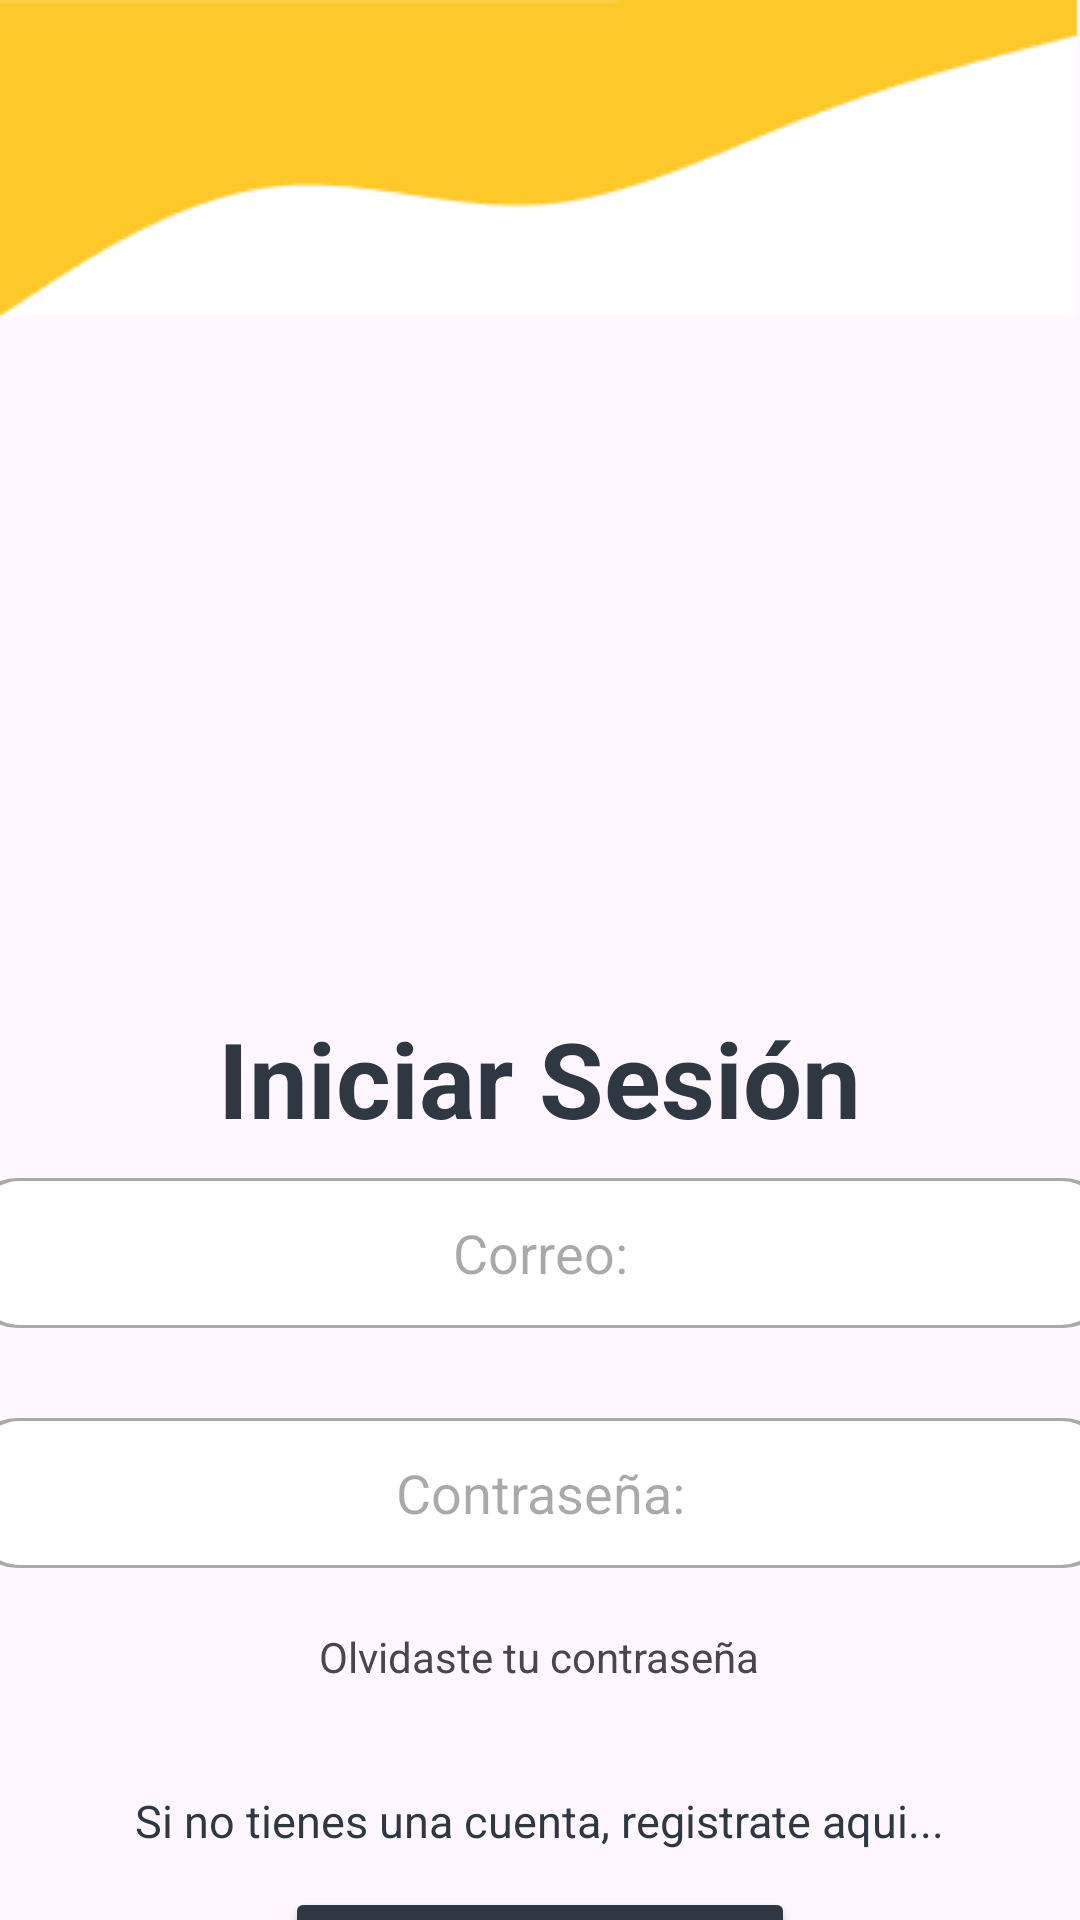

Reconstruct the res/layout file that produces this screen, plus the resources it refers to.
<!-- AndroidManifest.xml: application theme Theme.Guillermo_android -->
<!-- res/layout/activity_main.xml -->
<?xml version="1.0" encoding="utf-8"?>
<androidx.constraintlayout.widget.ConstraintLayout xmlns:android="http://schemas.android.com/apk/res/android"
    xmlns:app="http://schemas.android.com/apk/res-auto"
    xmlns:tools="http://schemas.android.com/tools"
    android:layout_width="match_parent"
    android:layout_height="match_parent"
    tools:context=".ui.MainActivity"
    >

    <LinearLayout
        android:layout_width="match_parent"
        android:layout_height="wrap_content"
        app:layout_constraintTop_toTopOf="parent"
        app:layout_constraintStart_toStartOf="parent"
        app:layout_constraintEnd_toEndOf="parent"
        app:layout_constraintBottom_toTopOf="@id/cardEnter"
        android:orientation="vertical"
        android:id="@+id/titulo"
        tools:ignore="MissingConstraints">

        <ImageView
            android:layout_width="wrap_content"
            android:layout_height="wrap_content"
            android:src="@drawable/vector" />

    </LinearLayout>

    <LinearLayout
        android:layout_width="match_parent"
        android:layout_height="wrap_content"
        android:orientation="vertical"
        app:layout_constraintEnd_toEndOf="parent"
        app:layout_constraintStart_toStartOf="parent"
        app:layout_constraintTop_toBottomOf="@id/titulo"
        android:id="@+id/cardEnter"
        tools:ignore="MissingConstraints">


        <ImageView
            android:layout_width="195dp"
            android:layout_height="190dp"
            android:layout_gravity="center"
            android:layout_marginTop="30dp"
            android:src="@drawable/logo"
            tools:ignore="MissingConstraints" />

        <TextView
            android:layout_width="wrap_content"
            android:layout_height="wrap_content"
            android:text="Iniciar Sesión"
            android:layout_gravity="center_horizontal"
            android:layout_marginTop="10dp"
            android:textColor="@color/grisesitouwu"
            android:textStyle="bold"
            android:textSize="35dp"
            />


        <EditText
            android:id="@+id/email"
            android:layout_width="379dp"
            android:layout_height="50dp"
            android:layout_marginTop="10dp"
            android:gravity="center"
            android:layout_gravity="center_horizontal"
            android:background="@drawable/editext"
            android:hint="Correo:" />

        <EditText
            android:id="@+id/password"
            android:layout_width="379dp"
            android:inputType="textPassword"
            android:layout_height="50dp"
            android:layout_marginTop="30dp"
            android:layout_gravity="center_horizontal"
            android:gravity="center"
            android:background="@drawable/editext"
            android:hint="Contraseña:" />
        <TextView
            android:layout_width="wrap_content"
            android:layout_height="wrap_content"
            android:layout_marginTop="20dp"
            android:text="Olvidaste tu contraseña"
            android:layout_gravity="center_horizontal"
            />

        <TextView
            android:id="@+id/registro"
            android:layout_width="wrap_content"
            android:layout_height="wrap_content"
            android:layout_marginTop="35dp"
            android:textSize="15dp"
            android:layout_gravity="center_horizontal"
            android:textColor="@color/grisesitouwu"
            android:text="@string/register" />

    </LinearLayout>

    <LinearLayout
        android:layout_width="match_parent"
        android:layout_height="wrap_content"
        android:orientation="vertical"
        app:layout_constraintTop_toBottomOf="@id/cardEnter"
        app:layout_constraintStart_toStartOf="parent"
        app:layout_constraintEnd_toEndOf="parent"
        app:layout_constraintVertical_bias="0.14"
        app:layout_constraintBottom_toBottomOf="parent"
        >

    <Button
        android:id="@+id/boton"
        android:layout_width="170dp"
        android:layout_height="60dp"
        android:gravity="center"
        android:layout_marginTop="20dp"
        android:layout_gravity="center_horizontal"
        android:text="Iniciar"
        android:backgroundTint="@color/grisesitouwu"
        android:textSize="20sp"
        tools:ignore="MissingConstraints" />
    </LinearLayout>

</androidx.constraintlayout.widget.ConstraintLayout>
<!-- resources referenced by this layout -->
<resources>
  <color name="grisesitouwu">#2F3842</color>
  <!-- drawable editext (drawable) -->
  <?xml version="1.0" encoding="utf-8"?>
  <layer-list xmlns:android="http://schemas.android.com/apk/res/android">
      
      <item>
          <shape android:shape="rectangle">
              <solid android:color="@android:color/darker_gray" />
              <corners android:radius="15dp" />
          </shape>
      </item>
  
      
      <item android:right="1dp" android:left="1dp" android:top="1dp" android:bottom="1dp">
          <shape android:shape="rectangle">
              <solid android:color="@color/white" />
              <corners android:radius="15dp" />
          </shape>
      </item>
  </layer-list>
  <!-- drawable vector: png bitmap (drawable, 1491 bytes) -->
  <string name="register">Si no tienes una cuenta, registrate aqui...</string>
  <style name="Theme.Guillermo_android" parent="Base.Theme.Guillermo_android" />
  <color name="white">#FFFFFFFF</color>
  <style name="Base.Theme.Guillermo_android" parent="Theme.Material3.DayNight.NoActionBar">
          
          
      </style>
</resources>
